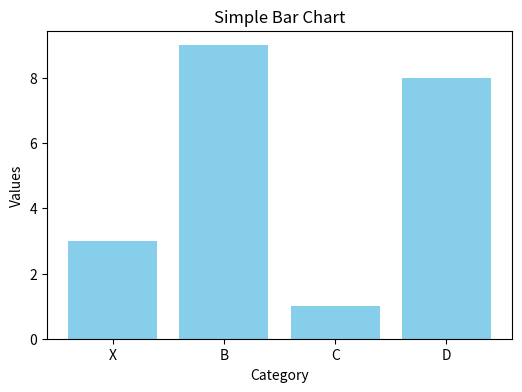

The matplotlib source for this figure:
# Import necessary libraries
import matplotlib.pyplot as plt
import pandas as pd

# Create a small DataFrame
data = {"Category": ["X", "B", "C", "D"], "Values": [3, 9, 1, 8]}
df = pd.DataFrame(data)
print("yes")

# Plot the data using matplotlib
plt.figure(figsize=(6, 4))
plt.bar(df["Category"], df["Values"], color="skyblue")
plt.xlabel("Category")
plt.ylabel("Values")


plt.title("Simple Bar Chart")
plt.show()